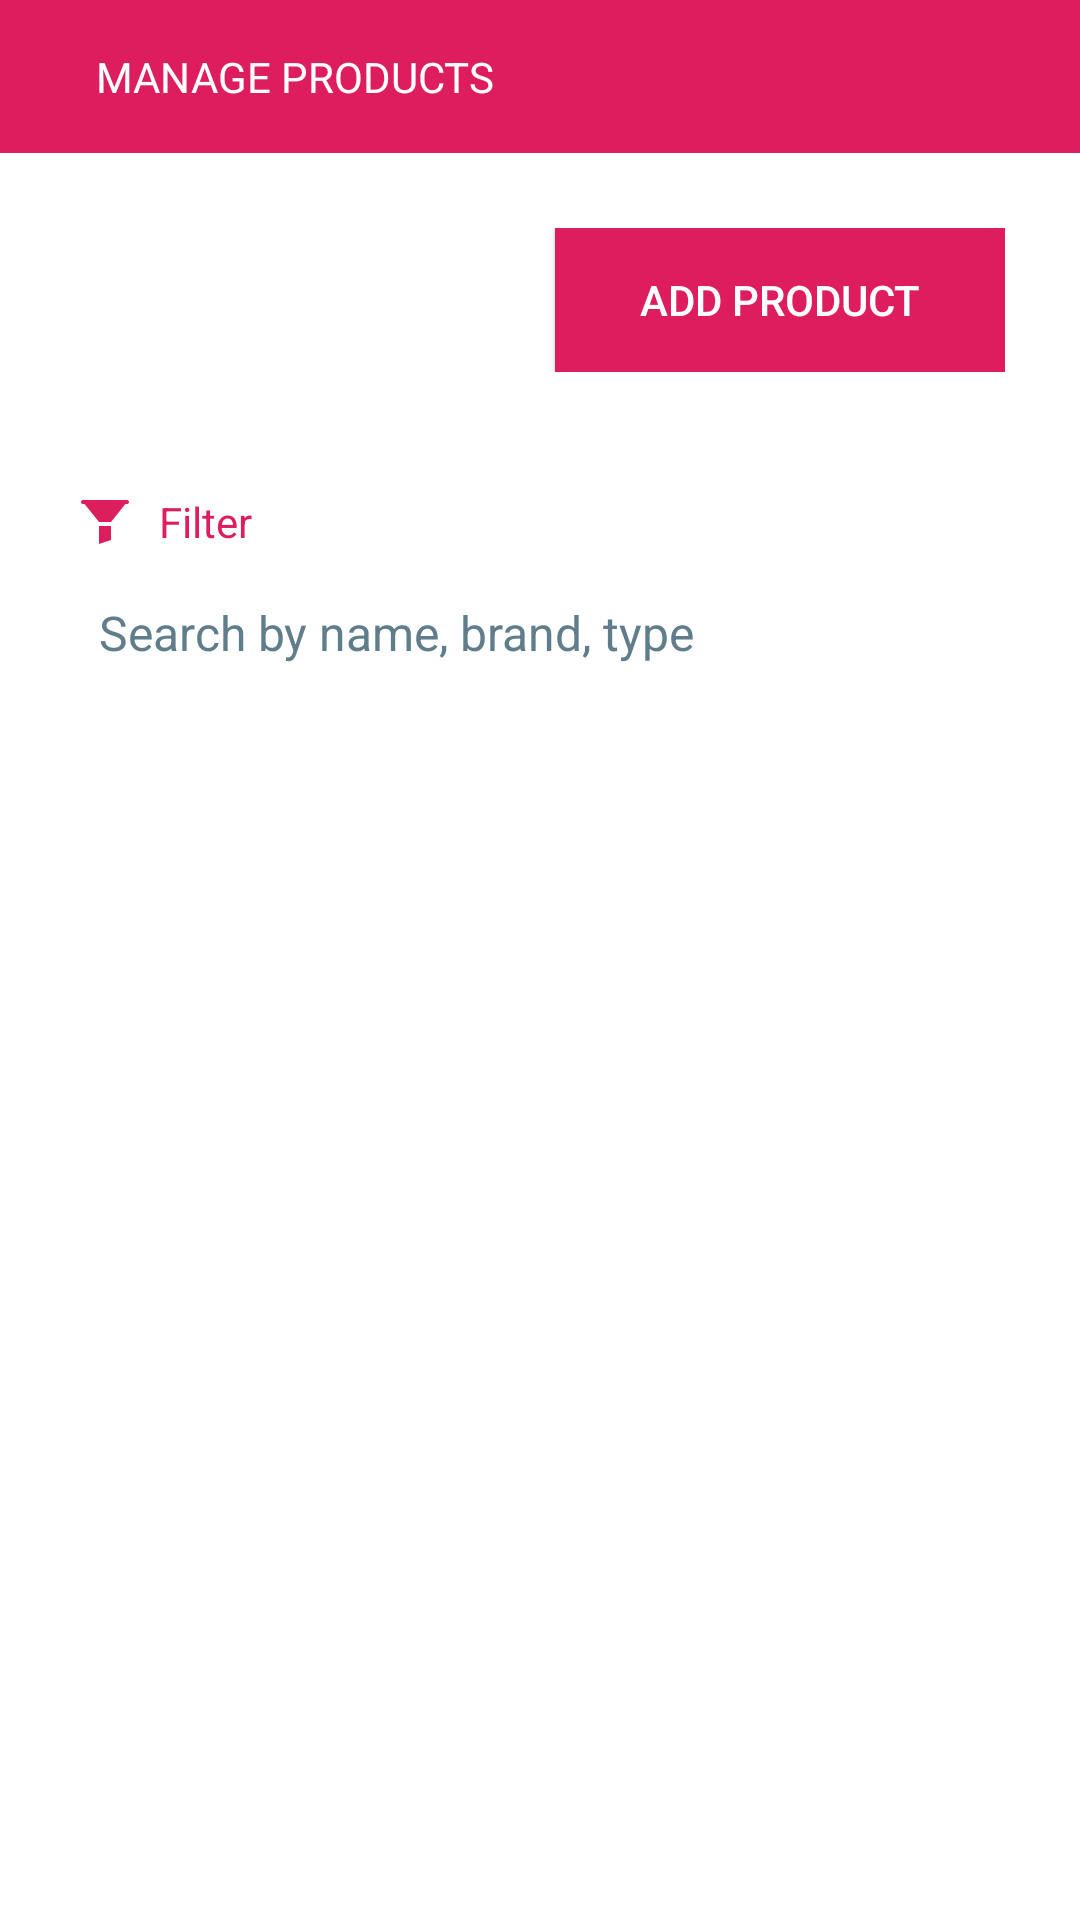

Reconstruct the res/layout file that produces this screen, plus the resources it refers to.
<!-- AndroidManifest.xml: application theme AppTheme -->
<!-- res/layout/manage_products.xml -->
<LinearLayout
	xmlns:android="http://schemas.android.com/apk/res/android"
	xmlns:app="http://schemas.android.com/apk/res-auto"
	xmlns:tools="http://schemas.android.com/tools"
	android:layout_width="match_parent"
	android:layout_height="match_parent"
	android:orientation="vertical">
	<LinearLayout
		android:id="@+id/main"
		android:layout_width="match_parent"
		android:layout_height="match_parent"
		android:orientation="vertical">
		<LinearLayout
			android:id="@+id/header"
			android:layout_width="match_parent"
			android:layout_height="wrap_content"
			android:padding="8dp"
			android:background="#DD1D5E"
			android:gravity="center_vertical"
			android:orientation="horizontal">
			<LinearLayout
				android:id="@+id/btnBack"
				android:layout_width="wrap_content"
				android:layout_height="wrap_content"
				android:padding="8dp"
				android:orientation="vertical">
				<ImageView
					android:id="@+id/imageview1"
					android:layout_width="wrap_content"
					android:layout_height="wrap_content"
					android:src="@drawable/ic_chevron_left_white"
					android:scaleType="center"/>
			</LinearLayout>
			<TextView
				android:id="@+id/textview1"
				android:layout_width="wrap_content"
				android:layout_height="wrap_content"
				android:padding="8dp"
				android:text="MANAGE PRODUCTS"
				android:textSize="14sp"
				android:textColor="#FFFFFF"/>
		</LinearLayout>
		<LinearLayout
			android:id="@+id/body"
			android:layout_width="match_parent"
			android:layout_height="match_parent"
			android:background="#FFFFFF"
			android:orientation="vertical">
			<LinearLayout
				android:id="@+id/boxAction"
				android:layout_width="match_parent"
				android:layout_height="wrap_content"
				android:layout_marginLeft="10dp"
				android:layout_marginTop="10dp"
				android:layout_marginRight="10dp"
				android:layout_marginBottom="5dp"
				android:padding="15dp"
				android:orientation="vertical">
				<Button
					android:id="@+id/btnAdd"
					android:layout_width="150dp"
					android:layout_height="wrap_content"
					android:padding="8dp"
					android:background="#DD1D5E"
					android:text="Add Product"
					android:textSize="14sp"
					android:textColor="#FFFFFF"
					android:layout_gravity="right"/>
			</LinearLayout>
			<LinearLayout
				android:id="@+id/boxFilter"
				android:layout_width="match_parent"
				android:layout_height="wrap_content"
				android:layout_marginLeft="10dp"
				android:layout_marginTop="5dp"
				android:layout_marginRight="10dp"
				android:layout_marginBottom="10dp"
				android:padding="15dp"
				android:background="#FFFFFF"
				android:orientation="vertical">
				<LinearLayout
					android:id="@+id/linear4"
					android:layout_width="wrap_content"
					android:layout_height="wrap_content"
					android:layout_marginBottom="8dp"
					android:gravity="center_vertical"
					android:orientation="horizontal">
					<ImageView
						android:id="@+id/imageview2"
						android:layout_width="20dp"
						android:layout_height="20dp"
						android:layout_marginRight="8dp"
						android:src="@drawable/filter_60px"
						android:scaleType="fitXY"/>
					<TextView
						android:id="@+id/textview2"
						android:layout_width="wrap_content"
						android:layout_height="wrap_content"
						android:text="Filter"
						android:textSize="14sp"
						android:textColor="#DD1D5E"/>
				</LinearLayout>
				<EditText
					android:id="@+id/tbSearch"
					android:layout_width="match_parent"
					android:layout_height="wrap_content"
					android:layout_marginBottom="8dp"
					android:padding="8dp"
					android:background="#FFFFFF"
					android:textSize="16sp"
					android:textColor="#000000"
					android:hint="Search by name, brand, type"
					android:textColorHint="#607D8B"
					android:singleLine="true"
					android:imeOptions="actionSearch"/>
			</LinearLayout>
			<ListView
				android:id="@+id/lv"
				android:layout_width="match_parent"
				android:layout_height="wrap_content"
				android:background="#FFFFFF"
				android:dividerHeight="0dp"
				android:divider="@null"
				android:choiceMode="none"/>
		</LinearLayout>
	</LinearLayout>
</LinearLayout>
<!-- resources referenced by this layout -->
<resources>
  <!-- drawable filter_60px: png bitmap (drawable, 526 bytes) -->
</resources>
